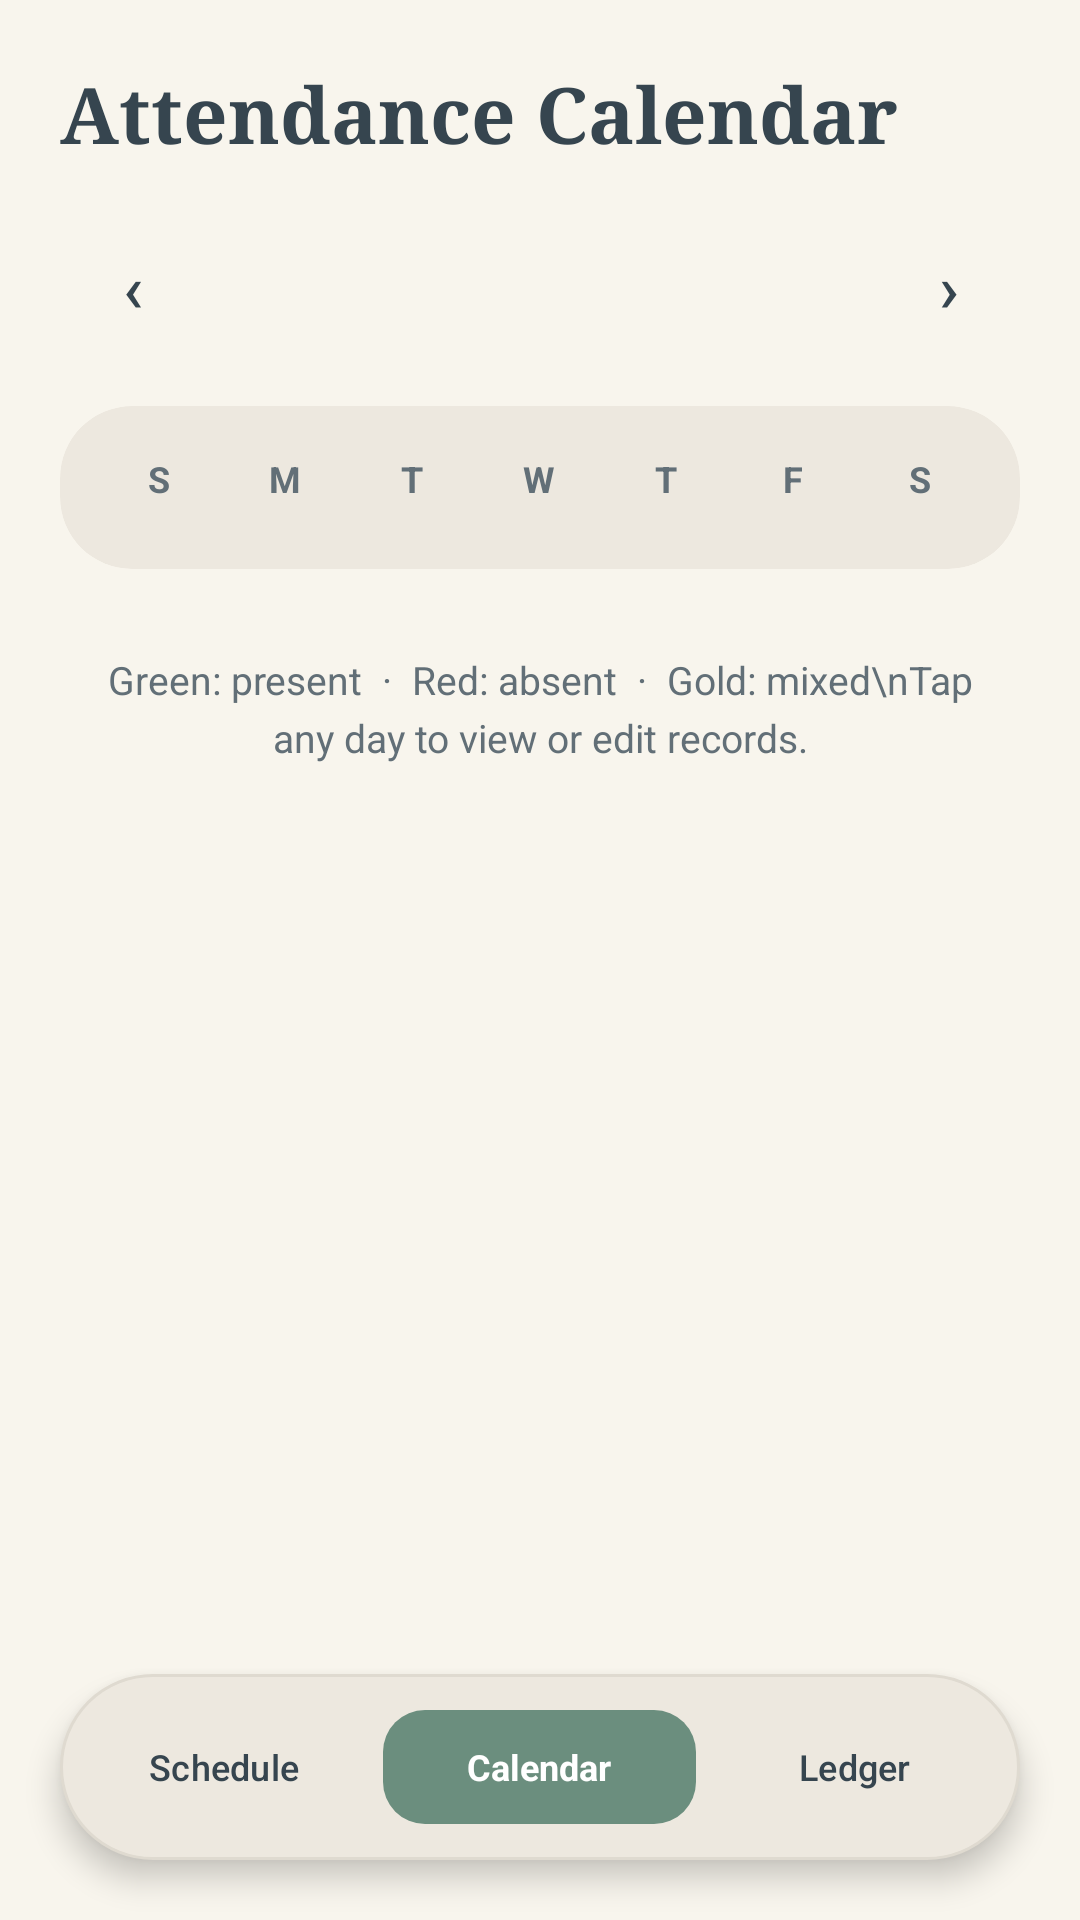

This screen was rendered from an Android layout file. Write that file and the resources it references.
<!-- AndroidManifest.xml: application theme Theme.Fluxora -->
<!-- res/layout/activity_attendance.xml -->
<?xml version="1.0" encoding="utf-8"?>
<androidx.constraintlayout.widget.ConstraintLayout
    xmlns:android="http://schemas.android.com/apk/res/android"
    xmlns:app="http://schemas.android.com/apk/res-auto"
    android:layout_width="match_parent"
    android:layout_height="match_parent"
    android:background="?android:attr/colorBackground"
    android:fitsSystemWindows="true">

    
    <LinearLayout
        android:layout_width="0dp"
        android:layout_height="0dp"
        android:orientation="vertical"
        android:padding="20dp"
        app:layout_constraintBottom_toTopOf="@id/bottomBar"
        app:layout_constraintEnd_toEndOf="parent"
        app:layout_constraintStart_toStartOf="parent"
        app:layout_constraintTop_toTopOf="parent">

        
        <TextView
            android:layout_width="match_parent"
            android:layout_height="wrap_content"
            android:layout_marginBottom="16dp"
            android:fontFamily="serif"
            android:text="Attendance Calendar"
            android:textColor="?attr/colorOnBackground"
            android:textSize="26sp"
            android:textStyle="bold" />

        
        <LinearLayout
            android:layout_width="match_parent"
            android:layout_height="wrap_content"
            android:layout_marginBottom="16dp"
            android:gravity="center_vertical"
            android:orientation="horizontal">

            <Button
                android:id="@+id/btnPrev"
                style="@style/Widget.Fluxora.Button.Secondary"
                android:layout_width="48dp"
                android:layout_height="48dp"
                android:insetTop="0dp"
                android:insetBottom="0dp"
                android:padding="0dp"
                android:text="‹"
                android:textSize="22sp" />

            <TextView
                android:id="@+id/tvMonth"
                android:layout_width="0dp"
                android:layout_height="wrap_content"
                android:layout_weight="1"
                android:fontFamily="serif"
                android:gravity="center"
                android:letterSpacing="0.02"
                android:textColor="?attr/colorOnBackground"
                android:textSize="20sp"
                android:textStyle="bold" />

            <Button
                android:id="@+id/btnNext"
                style="@style/Widget.Fluxora.Button.Secondary"
                android:layout_width="48dp"
                android:layout_height="48dp"
                android:insetTop="0dp"
                android:insetBottom="0dp"
                android:padding="0dp"
                android:text="›"
                android:textSize="22sp" />
        </LinearLayout>

        
        <com.google.android.material.card.MaterialCardView
            android:layout_width="match_parent"
            android:layout_height="wrap_content"
            app:cardBackgroundColor="?attr/colorSurface"
            app:cardCornerRadius="24dp"
            app:cardElevation="0dp"
            app:contentPadding="12dp"
            app:strokeWidth="0dp">

            <LinearLayout
                android:layout_width="match_parent"
                android:layout_height="wrap_content"
                android:orientation="vertical">

                
                <LinearLayout
                    android:layout_width="match_parent"
                    android:layout_height="wrap_content"
                    android:orientation="horizontal"
                    android:paddingTop="4dp"
                    android:paddingBottom="10dp">

                    <TextView android:layout_width="0dp" android:layout_height="wrap_content" android:layout_weight="1" android:gravity="center" android:text="S" android:textColor="?attr/colorOnSurfaceVariant" android:textSize="12sp" android:textStyle="bold" />
                    <TextView android:layout_width="0dp" android:layout_height="wrap_content" android:layout_weight="1" android:gravity="center" android:text="M" android:textColor="?attr/colorOnSurfaceVariant" android:textSize="12sp" android:textStyle="bold" />
                    <TextView android:layout_width="0dp" android:layout_height="wrap_content" android:layout_weight="1" android:gravity="center" android:text="T" android:textColor="?attr/colorOnSurfaceVariant" android:textSize="12sp" android:textStyle="bold" />
                    <TextView android:layout_width="0dp" android:layout_height="wrap_content" android:layout_weight="1" android:gravity="center" android:text="W" android:textColor="?attr/colorOnSurfaceVariant" android:textSize="12sp" android:textStyle="bold" />
                    <TextView android:layout_width="0dp" android:layout_height="wrap_content" android:layout_weight="1" android:gravity="center" android:text="T" android:textColor="?attr/colorOnSurfaceVariant" android:textSize="12sp" android:textStyle="bold" />
                    <TextView android:layout_width="0dp" android:layout_height="wrap_content" android:layout_weight="1" android:gravity="center" android:text="F" android:textColor="?attr/colorOnSurfaceVariant" android:textSize="12sp" android:textStyle="bold" />
                    <TextView android:layout_width="0dp" android:layout_height="wrap_content" android:layout_weight="1" android:gravity="center" android:text="S" android:textColor="?attr/colorOnSurfaceVariant" android:textSize="12sp" android:textStyle="bold" />
                </LinearLayout>

                <androidx.recyclerview.widget.RecyclerView
                    android:id="@+id/rvCalendar"
                    android:layout_width="match_parent"
                    android:layout_height="wrap_content"
                    android:overScrollMode="never" />
            </LinearLayout>
        </com.google.android.material.card.MaterialCardView>

        
        <TextView
            android:layout_width="match_parent"
            android:layout_height="wrap_content"
            android:layout_marginTop="16dp"
            android:gravity="center"
            android:lineSpacingExtra="4dp"
            android:padding="12dp"
            android:text="Green: present  ·  Red: absent  ·  Gold: mixed\nTap any day to view or edit records."
            android:textColor="?attr/colorOnSurfaceVariant"
            android:textSize="13sp" />
    </LinearLayout>

    
    <LinearLayout
        android:id="@+id/bottomBar"
        android:layout_width="0dp"
        android:layout_height="62dp"
        android:layout_marginStart="20dp"
        android:layout_marginEnd="20dp"
        android:layout_marginBottom="20dp"
        android:background="@drawable/bg_floating_dock"
        android:elevation="6dp"
        android:gravity="center_vertical"
        android:orientation="horizontal"
        android:paddingStart="6dp"
        android:paddingEnd="6dp"
        app:layout_constraintBottom_toBottomOf="parent"
        app:layout_constraintEnd_toEndOf="parent"
        app:layout_constraintStart_toStartOf="parent">

        
        <Button
            android:id="@+id/btnSchedule"
            style="@style/Widget.Material3.Button.TextButton"
            android:layout_width="0dp"
            android:layout_height="46dp"
            android:layout_weight="1"
            android:insetTop="0dp"
            android:insetBottom="0dp"
            android:maxLines="1"
            android:minWidth="0dp"
            android:paddingStart="4dp"
            android:paddingEnd="4dp"
            android:singleLine="true"
            android:text="Schedule"
            android:textColor="?attr/colorOnSurface"
            android:textSize="12sp"
            app:icon="@drawable/ic_nav_schedule"
            app:iconGravity="textStart"
            app:iconPadding="4dp"
            app:iconSize="16dp"
            app:iconTint="?attr/colorOnSurfaceVariant" />

        
        <TextView
            android:id="@+id/btnAttendance"
            android:layout_width="0dp"
            android:layout_height="46dp"
            android:layout_weight="1.15"
            android:background="@drawable/bg_tab_pill_selector"
            android:gravity="center"
            android:maxLines="1"
            android:paddingStart="6dp"
            android:paddingEnd="6dp"
            android:text="Calendar"
            android:textColor="?attr/colorOnPrimary"
            android:textSize="12sp"
            android:textStyle="bold" />

        
        <Button
            android:id="@+id/btnPayments"
            style="@style/Widget.Material3.Button.TextButton"
            android:layout_width="0dp"
            android:layout_height="46dp"
            android:layout_weight="1"
            android:insetTop="0dp"
            android:insetBottom="0dp"
            android:maxLines="1"
            android:minWidth="0dp"
            android:paddingStart="4dp"
            android:paddingEnd="4dp"
            android:singleLine="true"
            android:text="Ledger"
            android:textColor="?attr/colorOnSurface"
            android:textSize="12sp"
            app:icon="@drawable/ic_nav_wallet"
            app:iconGravity="textStart"
            app:iconPadding="4dp"
            app:iconSize="16dp"
            app:iconTint="?attr/colorOnSurfaceVariant" />
    </LinearLayout>

</androidx.constraintlayout.widget.ConstraintLayout>
<!-- resources referenced by this layout -->
<resources>
  <!-- drawable bg_floating_dock (drawable) -->
  <?xml version="1.0" encoding="utf-8"?>
  <shape xmlns:android="http://schemas.android.com/apk/res/android"
      android:shape="rectangle">
      <solid android:color="?attr/colorSurface" />
      <corners android:radius="999dp" />
      <stroke
          android:width="1dp"
          android:color="?attr/colorOutlineVariant" />
  </shape>
  <!-- drawable bg_tab_pill_selector (drawable) -->
  <?xml version="1.0" encoding="utf-8"?>
  <inset xmlns:android="http://schemas.android.com/apk/res/android"
      android:insetLeft="4dp"
      android:insetTop="4dp"
      android:insetRight="4dp"
      android:insetBottom="4dp">
      <shape android:shape="rectangle">
          <solid android:color="?attr/colorPrimary" />
          <corners android:radius="14dp" />
      </shape>
  </inset>
  <style name="Widget.Fluxora.Button.Secondary" parent="Widget.Material3.Button.TonalButton">
          <item name="backgroundTint">?attr/colorSecondaryContainer</item>
          <item name="android:textColor">?attr/colorOnSecondaryContainer</item>
          <item name="cornerRadius">999dp</item>
          <item name="android:insetTop">0dp</item>
          <item name="android:insetBottom">0dp</item>
          <item name="android:minHeight">54dp</item>
          <item name="android:letterSpacing">0.02</item>
          <item name="android:textAllCaps">false</item>
      </style>
  <style name="Theme.Fluxora" parent="Base.Theme.Fluxora" />
  <color name="primary">#6B8E7E</color>
  <color name="on_primary">#FFFFFF</color>
  <color name="primary_container">#DCE7E1</color>
  <color name="on_primary_container">#23352D</color>
  <color name="secondary">#F0D9C5</color>
  <color name="on_secondary">#36454F</color>
  <color name="secondary_container">#F0D9C5</color>
  <color name="on_secondary_container">#36454F</color>
  <color name="tertiary">#D4AF37</color>
  <color name="on_tertiary">#1E2824</color>
  <color name="tertiary_container">#F7EFE0</color>
  <color name="on_tertiary_container">#4A3B0C</color>
  <color name="background_light">#F8F5ED</color>
  <color name="text_primary_light">#36454F</color>
  <color name="surface_light">#EDE8DF</color>
  <color name="surface_variant_light">#E2DDD2</color>
  <color name="text_secondary_light">#626F77</color>
  <color name="surface_container_light">#E5DFD3</color>
  <color name="outline_light">#C9C3B6</color>
  <color name="outline_variant_light">#DFDAD0</color>
  <color name="danger">#B85450</color>
  <color name="danger_container">#F5DFDE</color>
  <color name="on_danger_container">#4A1B19</color>
  <style name="Widget.Fluxora.CardView" parent="Widget.Material3.CardView.Filled">
          <item name="cardBackgroundColor">?attr/colorSurface</item>
          <item name="cardCornerRadius">20dp</item>
          <item name="cardElevation">0dp</item>
          <item name="strokeWidth">0dp</item>
          <item name="contentPadding">20dp</item>
      </style>
  <style name="ThemeOverlay.Fluxora.BottomSheetDialog" parent="ThemeOverlay.Material3.BottomSheetDialog">
          <item name="bottomSheetStyle">@style/Widget.Fluxora.BottomSheet</item>
      </style>
  <style name="ShapeAppearance.Fluxora.Dialog" parent="">
          <item name="cornerFamily">rounded</item>
          <item name="cornerSize">24dp</item>
      </style>
  <style name="Widget.Fluxora.BottomSheet" parent="Widget.Material3.BottomSheet.Modal">
          <item name="backgroundTint">?attr/colorSurface</item>
          <item name="shapeAppearanceOverlay">@style/ShapeAppearance.Fluxora.BottomSheet</item>
          <item name="elevation">0dp</item>
      </style>
  <style name="ShapeAppearance.Fluxora.BottomSheet" parent="">
          <item name="cornerFamily">rounded</item>
          <item name="cornerSizeTopLeft">24dp</item>
          <item name="cornerSizeTopRight">24dp</item>
          <item name="cornerSizeBottomLeft">0dp</item>
          <item name="cornerSizeBottomRight">0dp</item>
      </style>
</resources>
